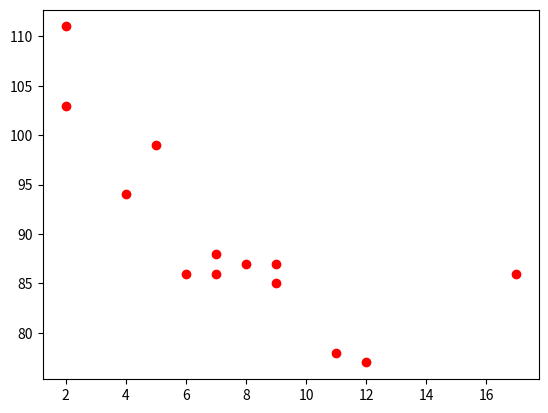

Recreate this plot in Python.
import matplotlib.pyplot as plt
import numpy as np

# A graph that uses individual dots to show the relationship, patterns, trends,
# and outliers between two variables (X and Y).
x = np.array([5,7,8,7,2,17,2,9,4,11,12,9,6]) #The X-axis shows how old the car is.
y = np.array([99,86,87,88,111,86,103,87,94,78,77,85,86]) # The Y-axis shows the speed of the car when it passes.


plt.scatter(x,y, color="r")
plt.show()
